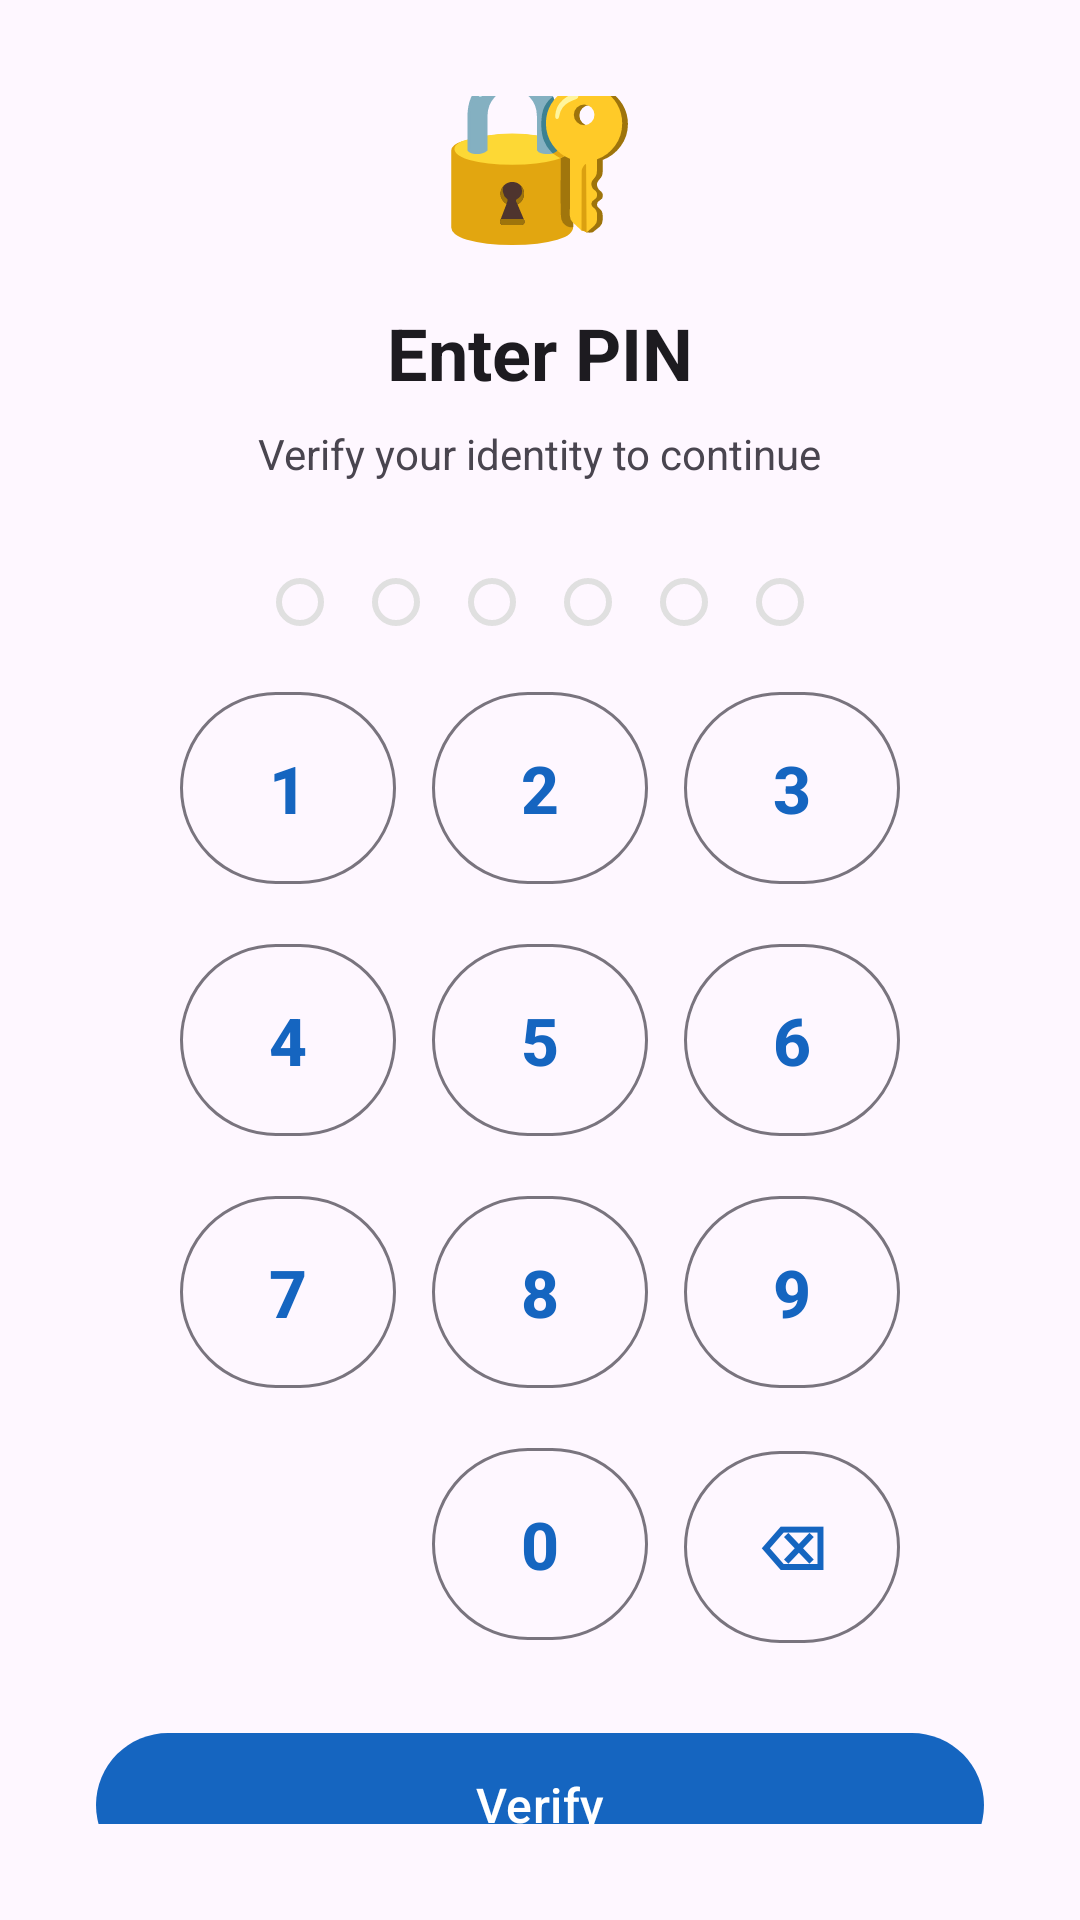

This screen was rendered from an Android layout file. Write that file and the resources it references.
<!-- AndroidManifest.xml: application theme Theme.GuardianShield -->
<!-- res/layout/activity_pin_verify.xml -->
<?xml version="1.0" encoding="utf-8"?>
<LinearLayout
    xmlns:android="http://schemas.android.com/apk/res/android"
    android:layout_width="match_parent"
    android:layout_height="match_parent"
    android:orientation="vertical"
    android:gravity="center"
    android:padding="32dp"
    android:background="?attr/colorSurface">

    <TextView
        android:layout_width="wrap_content"
        android:layout_height="wrap_content"
        android:text="🔐"
        android:textSize="56sp"
        android:layout_marginBottom="16dp" />

    <TextView
        android:layout_width="wrap_content"
        android:layout_height="wrap_content"
        android:text="Enter PIN"
        android:textSize="24sp"
        android:textStyle="bold"
        android:textColor="?attr/colorOnSurface"
        android:layout_marginBottom="8dp" />

    <TextView
        android:layout_width="wrap_content"
        android:layout_height="wrap_content"
        android:text="Verify your identity to continue"
        android:textSize="14sp"
        android:textColor="?attr/colorOnSurfaceVariant"
        android:layout_marginBottom="32dp" />

    
    <LinearLayout
        android:layout_width="wrap_content"
        android:layout_height="wrap_content"
        android:orientation="horizontal"
        android:gravity="center"
        android:layout_marginBottom="12dp">
        <View android:id="@+id/dot1" style="@style/PinDot" />
        <View android:id="@+id/dot2" style="@style/PinDot" />
        <View android:id="@+id/dot3" style="@style/PinDot" />
        <View android:id="@+id/dot4" style="@style/PinDot" />
        <View android:id="@+id/dot5" style="@style/PinDot" />
        <View android:id="@+id/dot6" style="@style/PinDot" />
    </LinearLayout>

    <TextView
        android:id="@+id/tv_error"
        android:layout_width="wrap_content"
        android:layout_height="wrap_content"
        android:textSize="13sp"
        android:textColor="@color/error"
        android:layout_marginBottom="16dp"
        android:visibility="gone" />

    <include android:id="@+id/numpad" layout="@layout/layout_numpad" />

    <com.google.android.material.button.MaterialButton
        android:id="@+id/btn_confirm"
        android:layout_width="match_parent"
        android:layout_height="56dp"
        android:layout_marginTop="16dp"
        android:text="Verify"
        android:textSize="16sp" />

</LinearLayout>
<!-- res/layout/layout_numpad.xml (included above) -->
<?xml version="1.0" encoding="utf-8"?>
<GridLayout
    xmlns:android="http://schemas.android.com/apk/res/android"
    android:layout_width="wrap_content"
    android:layout_height="wrap_content"
    android:columnCount="3"
    android:rowCount="4"
    android:layout_gravity="center">

    
    <com.google.android.material.button.MaterialButton
        android:id="@+id/btn1"
        style="@style/NumpadButton"
        android:text="1" />
    <com.google.android.material.button.MaterialButton
        android:id="@+id/btn2"
        style="@style/NumpadButton"
        android:text="2" />
    <com.google.android.material.button.MaterialButton
        android:id="@+id/btn3"
        style="@style/NumpadButton"
        android:text="3" />

    
    <com.google.android.material.button.MaterialButton
        android:id="@+id/btn4"
        style="@style/NumpadButton"
        android:text="4" />
    <com.google.android.material.button.MaterialButton
        android:id="@+id/btn5"
        style="@style/NumpadButton"
        android:text="5" />
    <com.google.android.material.button.MaterialButton
        android:id="@+id/btn6"
        style="@style/NumpadButton"
        android:text="6" />

    
    <com.google.android.material.button.MaterialButton
        android:id="@+id/btn7"
        style="@style/NumpadButton"
        android:text="7" />
    <com.google.android.material.button.MaterialButton
        android:id="@+id/btn8"
        style="@style/NumpadButton"
        android:text="8" />
    <com.google.android.material.button.MaterialButton
        android:id="@+id/btn9"
        style="@style/NumpadButton"
        android:text="9" />

    
    <Space
        android:layout_width="72dp"
        android:layout_height="72dp" />
    <com.google.android.material.button.MaterialButton
        android:id="@+id/btn0"
        style="@style/NumpadButton"
        android:text="0" />
    <com.google.android.material.button.MaterialButton
        android:id="@+id/btn_backspace"
        style="@style/NumpadButton"
        android:text="⌫"
        android:textSize="20sp" />

</GridLayout>
<!-- resources referenced by this layout -->
<resources>
  <color name="error">#B71C1C</color>
  <style name="NumpadButton" parent="Widget.Material3.Button.OutlinedButton">
          <item name="android:layout_width">72dp</item>
          <item name="android:layout_height">72dp</item>
          <item name="android:layout_margin">6dp</item>
          <item name="android:textSize">22sp</item>
          <item name="android:textStyle">bold</item>
          <item name="cornerRadius">36dp</item>
      </style>
  <style name="PinDot">
          <item name="android:layout_width">16dp</item>
          <item name="android:layout_height">16dp</item>
          <item name="android:layout_marginHorizontal">8dp</item>
          <item name="android:background">@drawable/pin_dot_selector</item>
      </style>
  <style name="Theme.GuardianShield" parent="Theme.Material3.DayNight.NoActionBar">
          <item name="colorPrimary">@color/primary</item>
          <item name="colorPrimaryVariant">@color/primary_dark</item>
          <item name="colorSecondary">@color/secondary</item>
          <item name="colorError">@color/error</item>
          <item name="android:windowBackground">?attr/colorSurface</item>
      </style>
  <!-- drawable pin_dot_selector (drawable) -->
  <?xml version="1.0" encoding="utf-8"?>
  <selector xmlns:android="http://schemas.android.com/apk/res/android">
      
      <item android:state_activated="true">
          <shape android:shape="oval">
              <solid android:color="@color/pin_dot_filled" />
          </shape>
      </item>
      
      <item>
          <shape android:shape="oval">
              <solid android:color="@android:color/transparent" />
              <stroke
                  android:width="2dp"
                  android:color="@color/pin_dot_empty" />
          </shape>
      </item>
  </selector>
  <color name="primary">#1565C0</color>
  <color name="primary_dark">#0D47A1</color>
  <color name="secondary">#00897B</color>
  <color name="pin_dot_filled">#1565C0</color>
  <color name="pin_dot_empty">#E0E0E0</color>
</resources>
